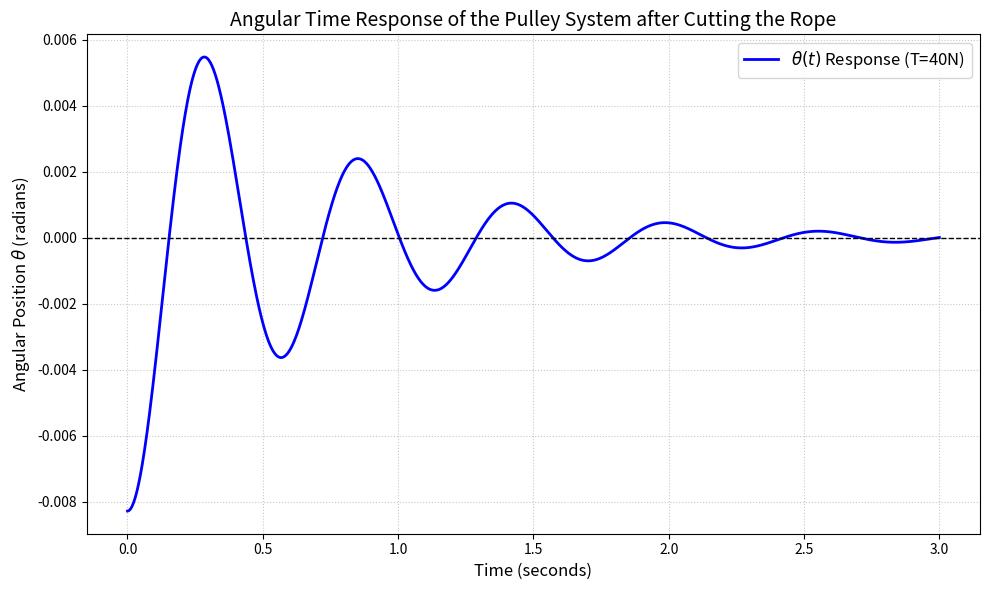

Write Python code to recreate this figure.
import numpy as np
import matplotlib.pyplot as plt
  
m1 = 30       # kg
m2 = 20       # kg
M1 = 10       # kg 
M2 = 15       # kg 
k1 = 4000     # N/m 
k2 = 5000     # N/m 
c1 = 110      # Ns/m
c2 = 70       # Ns/m
r1 = 0.3      # m
r2 = 0.5      # m

T = 40      # N 

J0 = (0.5 * M1 * r1**2) + (0.5 * M2 * r2**2)
J_eq = J0 + (m1 * r2**2) + (m2 * r1**2)
C_eq = (c1 * r2**2) + (c2 * r1**2)
K_eq = (k1 * r2**2) + (k2 * r1**2)

omega_n = np.sqrt(K_eq / J_eq)
print("omega:",omega_n)
zeta = C_eq / (2 * np.sqrt(J_eq * K_eq))
print("zeta:", zeta)
omega_d = omega_n * np.sqrt(1 - zeta**2)
print("omega_d",omega_d)

theta_0 = -(T * r1) / K_eq

t = np.linspace(0, 3, 1000)

amplitude_decay = np.exp(-zeta * omega_n * t)
oscillatory_part = np.cos(omega_d * t) + (zeta / np.sqrt(1 - zeta**2)) * np.sin(omega_d * t)
theta_t = theta_0 * amplitude_decay * oscillatory_part

plt.figure(figsize=(10, 6))
plt.plot(t, theta_t, color='b', linewidth=2, label=rf'$\theta(t)$ Response (T={T}N)')
plt.axhline(0, color='black', linestyle='--', linewidth=1)

plt.title('Angular Time Response of the Pulley System after Cutting the Rope', fontsize=14)
plt.xlabel('Time (seconds)', fontsize=12)
plt.ylabel(r'Angular Position $\theta$ (radians)', fontsize=12)
plt.grid(True, linestyle=':', alpha=0.7)
plt.legend(fontsize=12)
plt.tight_layout()

plt.show()
